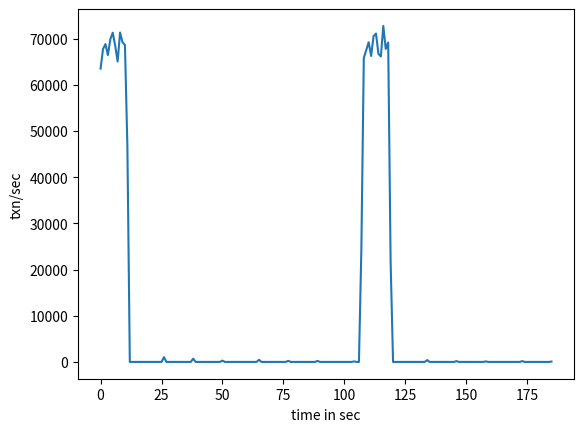

Python code for this plot:
import sys
import re
import argparse
import numpy as np
from datetime import datetime, timedelta

def plot_thr(fname, values):
    import matplotlib.pyplot as plt
    x = range(len(values)) # len = n means n seconds
    y = values
    plt.xlabel(r"time in sec")
    plt.ylabel(r"txn/sec")
    plt.plot(x, y)
    plt.savefig(fname)

if __name__ == '__main__':
    plot_thr(
        "n4_udp_pay0_b400_2",
        [63516, 67726, 68822, 66437, 69876, 71279, 68451, 65051, 71310, 69206, 68625, 46641, 0, 0, 0, 0, 0, 0, 0, 0, 0, 0, 0, 0, 0, 0, 1039, 0, 0, 0, 0, 0, 0, 0, 0, 0, 0, 0, 700, 0, 0, 0, 0, 0, 0, 0, 0, 0, 0, 0, 288, 0, 0, 0, 0, 0, 0, 0, 0, 0, 0, 0, 0, 0, 0, 459, 0, 0, 0, 0, 0, 0, 0, 0, 0, 0, 0, 247, 0, 0, 0, 0, 0, 0, 0, 0, 0, 0, 0, 219, 0, 0, 0, 0, 0, 0, 0, 0, 0, 0, 0, 0, 0, 0, 108, 0, 0, 24419, 65822, 67547, 69219, 66246, 70535, 71106, 66709, 66128, 72747, 67765, 69159, 21658, 0, 0, 0, 0, 0, 0, 0, 0, 0, 0, 0, 0, 0, 0, 400, 0, 0, 0, 0, 0, 0, 0, 0, 0, 0, 0, 175, 0, 0, 0, 0, 0, 0, 0, 0, 0, 0, 0, 112, 0, 0, 0, 0, 0, 0, 0, 0, 0, 0, 0, 0, 0, 0, 175, 0, 0, 0, 0, 0, 0, 0, 0, 0, 0, 0, 78]
    )
